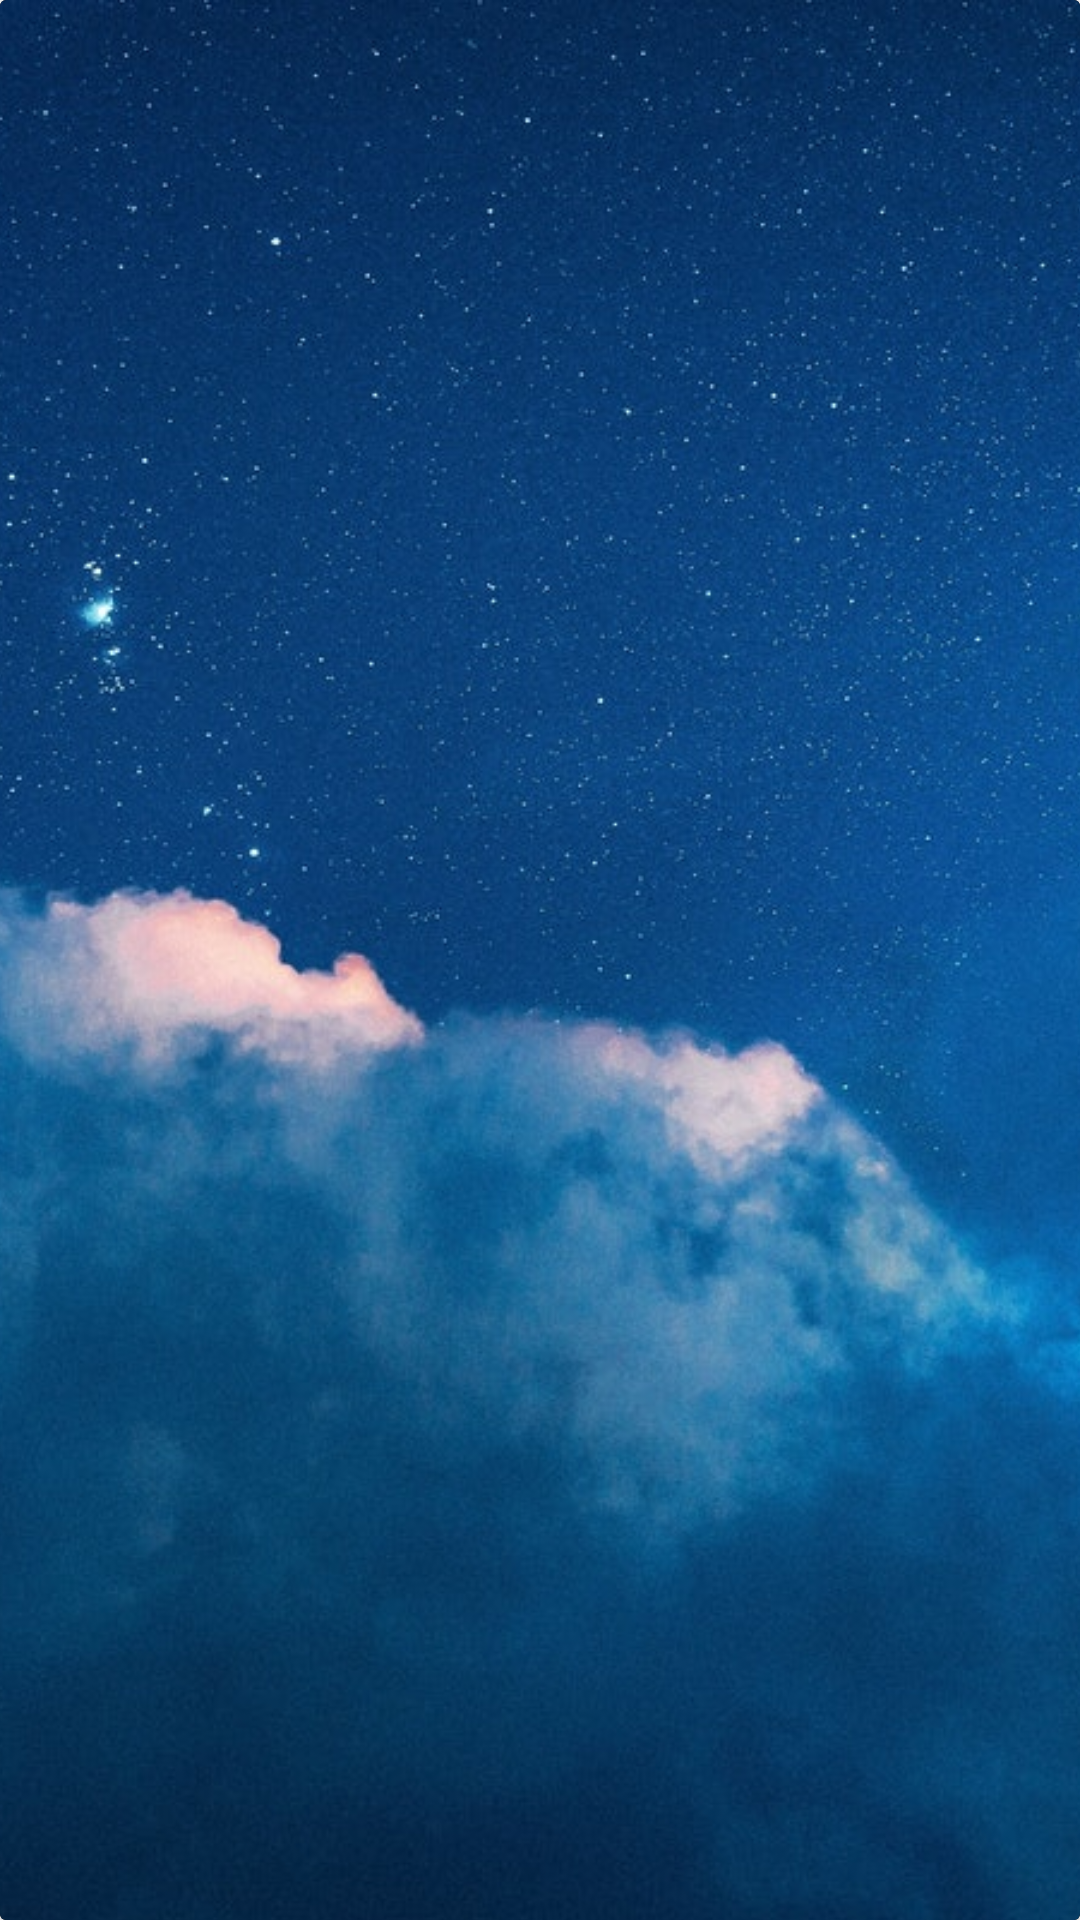

The Android layout XML behind this screen, and the referenced resources:
<!-- AndroidManifest.xml: application theme Theme.FlickrLikeApp -->
<!-- res/layout/fav_photos.xml -->
<?xml version="1.0" encoding="utf-8"?>
<androidx.cardview.widget.CardView xmlns:android="http://schemas.android.com/apk/res/android"
    xmlns:tools="http://schemas.android.com/tools"
    android:layout_width="match_parent"
    android:layout_height="wrap_content"
    xmlns:app="http://schemas.android.com/apk/res-auto"
    android:background="@color/black">

    <androidx.constraintlayout.widget.ConstraintLayout
        android:layout_width="match_parent"
        android:background="@color/black"
        android:layout_height="wrap_content">

        <ImageView
            android:id="@+id/ivImage"
            android:layout_width="match_parent"
            android:layout_height="680dp"
            android:scaleType="centerCrop"
            android:src="@drawable/pexels_rafael_cerqueira_4737484"
            app:layout_constraintEnd_toEndOf="parent"
            app:layout_constraintStart_toStartOf="parent"
            app:layout_constraintTop_toTopOf="parent" />


        <LinearLayout
            android:layout_width="match_parent"
            android:layout_height="wrap_content"
            android:orientation="horizontal"
            android:padding="10dp"
            app:layout_constraintEnd_toEndOf="parent"
            app:layout_constraintStart_toStartOf="parent"
            app:layout_constraintTop_toBottomOf="@id/ivImage"
            tools:layout_editor_absoluteY="634dp">

            <TextView
                android:id="@+id/tvTitle"
                android:layout_width="wrap_content"
                android:layout_height="wrap_content"
                android:layout_marginLeft="5dp"
                android:layout_marginTop="5dp"
                android:fontFamily="sans-serif-thin"
                android:padding="5dp"
                android:text="Image title"
                android:textColor="@color/white"
                android:textSize="12sp"
                android:textStyle="bold" />

        </LinearLayout>

    </androidx.constraintlayout.widget.ConstraintLayout>





</androidx.cardview.widget.CardView>
<!-- resources referenced by this layout -->
<resources>
  <!-- drawable pexels_rafael_cerqueira_4737484: jpg bitmap (drawable, 176221 bytes) -->
  <style name="Theme.FlickrLikeApp" parent="Theme.MaterialComponents.DayNight.NoActionBar">
          
          <item name="colorPrimary">@color/purple_500</item>
          <item name="colorPrimaryVariant">@color/purple_700</item>
          <item name="colorOnPrimary">@color/white</item>
          
          <item name="colorSecondary">@color/teal_200</item>
          <item name="colorSecondaryVariant">@color/teal_700</item>
          <item name="colorOnSecondary">@color/black</item>
          
          <item name="android:statusBarColor" tools:targetApi="l">?attr/colorOnSecondary</item>
          
      </style>
  <!-- not gathered from this repository: default colours our renderer supplied (Android Studio template values) -->
  <color name="purple_500">#FF6200EE</color>
  <color name="purple_700">#FF3700B3</color>
  <color name="teal_200">#FF03DAC5</color>
  <color name="teal_700">#FF018786</color>
  <color name="black">#FF000000</color>
  <color name="white">#FFFFFFFF</color>
</resources>
